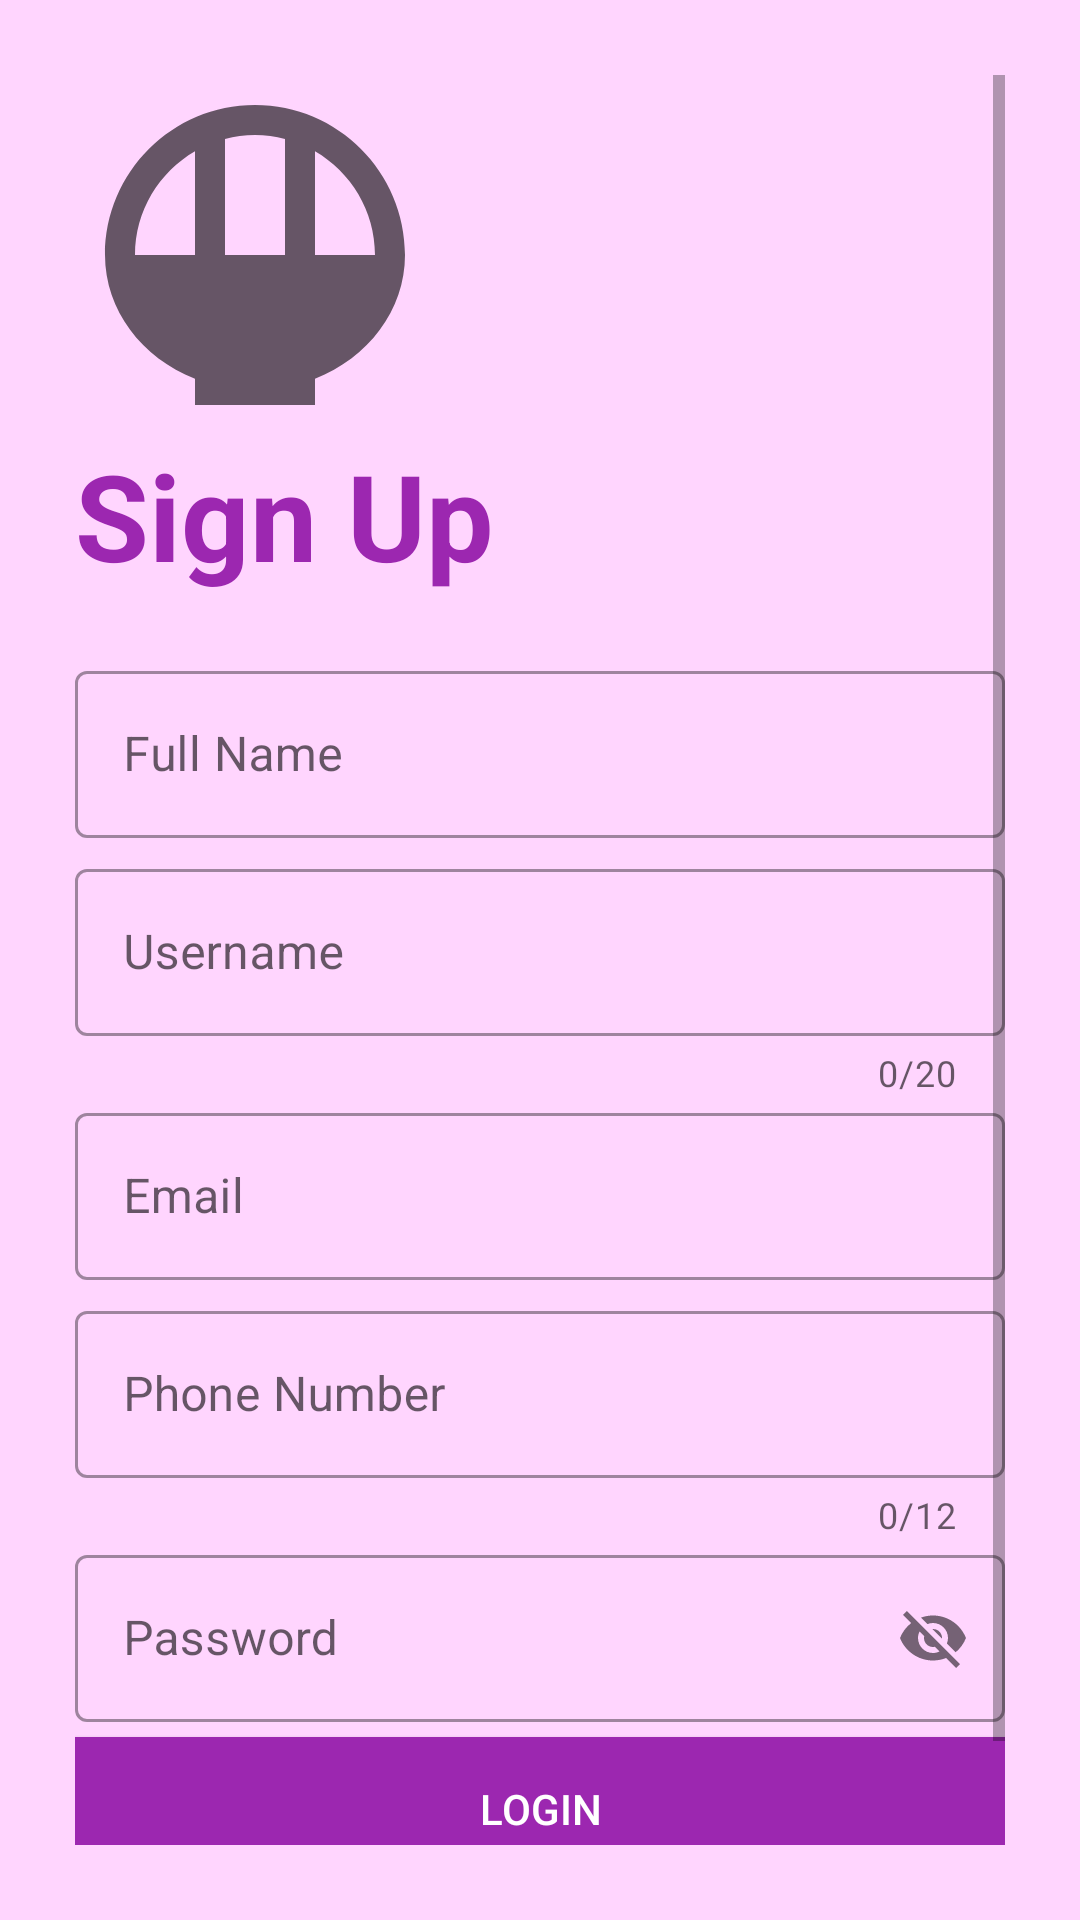

Produce the Android XML layout that renders to this screen, including the resource entries it uses.
<!-- AndroidManifest.xml: application theme Theme.Adventure1 -->
<!-- res/layout/sign_up.xml -->
<?xml version="1.0" encoding="utf-8"?>
<ScrollView xmlns:android="http://schemas.android.com/apk/res/android"
    xmlns:app="http://schemas.android.com/apk/res-auto"
    xmlns:tools="http://schemas.android.com/tools"
    android:layout_width="match_parent"
    android:layout_height="match_parent"
    tools:context=".SignUp"
    android:background="#FFD5FE"
    android:padding="25dp">
    <LinearLayout
        android:layout_width="match_parent"
        android:layout_height="wrap_content"
        android:orientation="vertical">
        <ImageView
            android:id="@+id/logo"
            android:layout_width="120dp"
            android:layout_height="120dp"
            android:transitionName="logo_image"
            android:src="@drawable/ic_baseline_rice_bowl_24"
            />

        <TextView
            android:id="@+id/titleSignIn"
            android:layout_width="match_parent"
            android:layout_height="wrap_content"
            android:text="Sign Up"
            android:transitionName="logo_text"
            app:layout_constraintTop_toBottomOf="@id/logo"
            android:gravity="left"
            android:textColor="#9C27B0"
            android:textSize="40sp"
            android:textStyle="bold"/>

        <LinearLayout
            android:layout_width="match_parent"
            android:layout_height="wrap_content"
            android:orientation="vertical"
            android:layout_marginTop="20dp">

            <com.google.android.material.textfield.TextInputLayout
                android:id="@+id/titleFullName"
                android:layout_width="match_parent"
                android:layout_height="wrap_content"
                style="@style/Widget.MaterialComponents.TextInputLayout.OutlinedBox"
                android:hint="Full Name"
                android:layout_marginBottom="5dp">
                <com.google.android.material.textfield.TextInputEditText
                    android:layout_width="match_parent"
                    android:layout_height="wrap_content"
                    android:inputType="text" />
            </com.google.android.material.textfield.TextInputLayout>

            <com.google.android.material.textfield.TextInputLayout
                android:id="@+id/titleUsername"
                android:layout_width="match_parent"
                android:layout_height="wrap_content"
                style="@style/Widget.MaterialComponents.TextInputLayout.OutlinedBox"
                android:hint="Username"
                app:counterEnabled="true"
                app:counterMaxLength="20">
                <com.google.android.material.textfield.TextInputEditText
                    android:layout_width="match_parent"
                    android:layout_height="wrap_content"
                    android:inputType="text"/>
            </com.google.android.material.textfield.TextInputLayout>
            <com.google.android.material.textfield.TextInputLayout
                android:id="@+id/titleEmail"
                android:layout_width="match_parent"
                android:layout_height="wrap_content"
                style="@style/Widget.MaterialComponents.TextInputLayout.OutlinedBox"
                android:hint="Email"
                android:layout_marginBottom="5dp">
                <com.google.android.material.textfield.TextInputEditText
                    android:layout_width="match_parent"
                    android:layout_height="wrap_content"
                    android:inputType="textEmailAddress"/>
            </com.google.android.material.textfield.TextInputLayout>
            <com.google.android.material.textfield.TextInputLayout
                android:id="@+id/titlePhoneNo"
                android:layout_width="match_parent"
                android:layout_height="wrap_content"
                style="@style/Widget.MaterialComponents.TextInputLayout.OutlinedBox"
                android:hint="Phone Number"
                app:counterEnabled="true"
                app:counterMaxLength="12">
                <com.google.android.material.textfield.TextInputEditText
                    android:layout_width="match_parent"
                    android:layout_height="wrap_content"
                    android:inputType="number"/>
            </com.google.android.material.textfield.TextInputLayout>
            <com.google.android.material.textfield.TextInputLayout
                android:layout_width="match_parent"
                android:layout_height="wrap_content"
                android:id="@+id/titlePassword"
                android:hint="Password"
                app:passwordToggleEnabled="true"
                style="@style/Widget.MaterialComponents.TextInputLayout.OutlinedBox">
                <com.google.android.material.textfield.TextInputEditText
                    android:layout_width="match_parent"
                    android:layout_height="wrap_content"
                    android:id="@+id/inputPassword"/>
            </com.google.android.material.textfield.TextInputLayout>
            <Button
                android:layout_width="match_parent"
                android:layout_height="wrap_content"
                android:layout_gravity="center"
                android:text="LOGIN"
                android:background="#9C27B0"
                android:textColor="#FFFFFF"
                android:layout_marginTop="5dp"
                android:layout_marginBottom="5dp"/>
            <Button
                android:layout_width="match_parent"
                android:layout_height="wrap_content"
                android:layout_gravity="center"
                android:text="Already Have An Account? LOGIN"
                android:background="#1E9C27B0"
                android:textColor="#000000" />
        </LinearLayout>
    </LinearLayout>

</ScrollView>
<!-- resources referenced by this layout -->
<resources>
  <!-- drawable ic_baseline_rice_bowl_24 (drawable) -->
  <vector android:height="500dp" android:tint="?attr/colorControlNormal"
      android:viewportHeight="24" android:viewportWidth="24"
      android:width="500dp" xmlns:android="http://schemas.android.com/apk/res/android">
      <path android:fillColor="@android:color/white" android:pathData="M22,12L22,12c0,-5.52 -4.48,-10 -10,-10S2,6.48 2,12c0,3.69 2.47,6.86 6,8.25V22h8v-1.75C19.53,18.86 22,15.69 22,12zM20,12h-4V5.08C18.39,6.47 20,9.05 20,12zM14,4.26V12h-4V4.26C10.64,4.1 11.31,4 12,4S13.36,4.1 14,4.26zM4,12c0,-2.95 1.61,-5.53 4,-6.92V12H4z"/>
  </vector>
  <style name="Theme.Adventure1" parent="Theme.MaterialComponents.DayNight.NoActionBar">
          
          <item name="colorPrimary">@color/purple_500</item>
          <item name="colorPrimaryVariant">@color/purple_700</item>
          <item name="colorOnPrimary">@color/white</item>
          
          <item name="colorSecondary">@color/teal_200</item>
          <item name="colorSecondaryVariant">@color/teal_700</item>
          <item name="colorOnSecondary">@color/black</item>
          
          <item name="android:statusBarColor" tools:targetApi="l">?attr/colorPrimaryVariant</item>
          
      </style>
  <!-- not gathered from this repository: default colours our renderer supplied (Android Studio template values) -->
  <color name="purple_500">#FF6200EE</color>
  <color name="purple_700">#FF3700B3</color>
  <color name="teal_200">#FF03DAC5</color>
  <color name="teal_700">#FF018786</color>
  <color name="black">#FF000000</color>
  <color name="white">#FFFFFFFF</color>
</resources>
